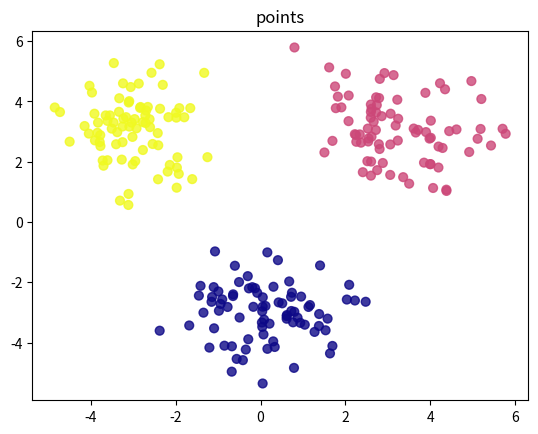
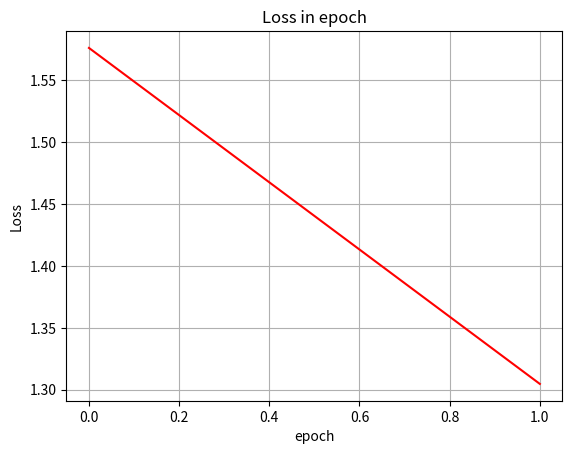

The matplotlib source for these figures, in order:
import numpy as np
import matplotlib.pyplot as plt

np.random.seed(4)

################Input
attributes = 2
hidden_nodes = 4
output_labels = 3
lr = 10e-3
epoches=2
split=0.7
l=80
modulo=1
#############################################


cat_images = np.random.randn(l, 2) + np.array([0, -3])
mouse_images = np.random.randn(l, 2) + np.array([3, 3])
dog_images = np.random.randn(l, 2) + np.array([-3, 3])
feature_set = np.vstack([cat_images, mouse_images, dog_images])
labels = np.array([0]*l + [1]*l + [2]*l)


one_hot_labels = np.zeros((l*3, 3))
for i in range(l*3):
    one_hot_labels[i, labels[i]] = 1
dataset=np.concatenate((feature_set,one_hot_labels),axis=1)



plt.scatter(dataset[:,0], dataset[:,1], c=labels,cmap='plasma', s=40, alpha=0.8)
plt.title("points")
plt.show()
np.random.shuffle(dataset)
instances = dataset.shape[0]

dataset_train=dataset[0:int(split*instances),:]
dataset_test=dataset[int(split*instances)+1:instances,:]

#----------------------------------#
def sigmoid(x):
    return 1/(1+np.exp(-x))

def sigmoid_der(x):
    return sigmoid(x) *(1-sigmoid (x))

def softmax(A):
    expA = np.exp(A)
    return expA / expA.sum()

def classific(V):
  return np.argmax(V)
    
def accuracy_m(actual, predicted,ao_list):
  correct=0
  for i in range(len(actual)):
    if actual[i]==predicted[i]:
      correct+=1
    #else:
    #  print("error:",i,"  ",ao_list[i],"  actual=",actual[i],"  predicted=",predicted[i])
    accuracy=(correct/float(len(actual)))*100
  return accuracy



wh = np.random.rand(attributes,hidden_nodes)
bh = np.random.randn(1,hidden_nodes)

# wo=[hid,m]
#bo=[1,1]
wo = np.random.rand(hidden_nodes,output_labels)
bo = np.random.randn(1,output_labels)


error_cost = []
epoch_list=[]
ao_list=[]
for epoch in range(epoches):
  epoch_list.append(epoch)
############# feedforward

  for i in range(int(split*instances)):
    #Y=one_hot_labels[i,:]
    Y=dataset_train[i,2:5]
    Y=np.array(Y)
    np.reshape(Y,(1,3))
    X=dataset_train[i,0:2]
    X=np.array(X)
    X=X.reshape(1,attributes)
  
    # Phase 1
    zh = np.dot(X, wh) + bh
    zh=zh.reshape(1,hidden_nodes)
    ah = sigmoid(zh)
    
    # Phase 2
    zo = np.dot(ah, wo) + bo
    ao = softmax(zo)
    ao_list.append(ao)
    #print("zo=",zo,"   ao=",ao, "one-hot label[i]",one_hot_labels[i])
   
  
########## Back Propagation

########## Phase 1
    d_bo=ao-Y
    d_wo = np.dot(ah.T,d_bo)
    ########## Phases 2
    d_bh=sigmoid_der(zh)*(np.dot(d_bo,wo.T))
    d_wh=np.dot(X.T,d_bh)
    # Update Weights ================
    wh -= lr * d_wh
    bh -= lr * d_bh
    wo -= lr * d_wo
    bo -= lr * d_bo
  
    loss =(-Y* np.log(ao)).sum()
    
  
  #print("fine epoch", epoch, '    Loss function value: ', loss)
  error_cost.append(loss)
  if epoch % modulo == 0:
    print("Epoch=",epoch, '   Loss function value: ', loss)

fig, ax = plt.subplots()
ax.plot(epoch_list, error_cost, c='red')
ax.set(xlabel='epoch', ylabel='Loss',
       title='Loss in epoch')
plt.grid(True)
plt.show()
predicted=[]
actual=[]
for i in range(dataset_test.shape[0]):
  Y=dataset_test[i,2:5]
  Y=np.array(Y)
  Y=Y.reshape(1,3)
  actual.append(classific(Y))
  X=dataset_test[i,0:2]
  X=np.array(X)
  X=X.reshape(1,attributes)

  # Phase 1
  zh = np.dot(X, wh) + bh
  zh=zh.reshape(1,hidden_nodes)
  ah = sigmoid(zh)
    
  # Phase 2
  zo = np.dot(ah, wo) + bo
  ao = softmax(zo)
  predicted.append(classific(ao))
  if classific(ao)!=classific(Y):
    print("i=",i,"   ao",ao,"Y",Y,"actual",classific(Y),"predicted",classific(ao))
  
acc=accuracy_m(actual, predicted,ao_list)
print("accuracy=",acc)


